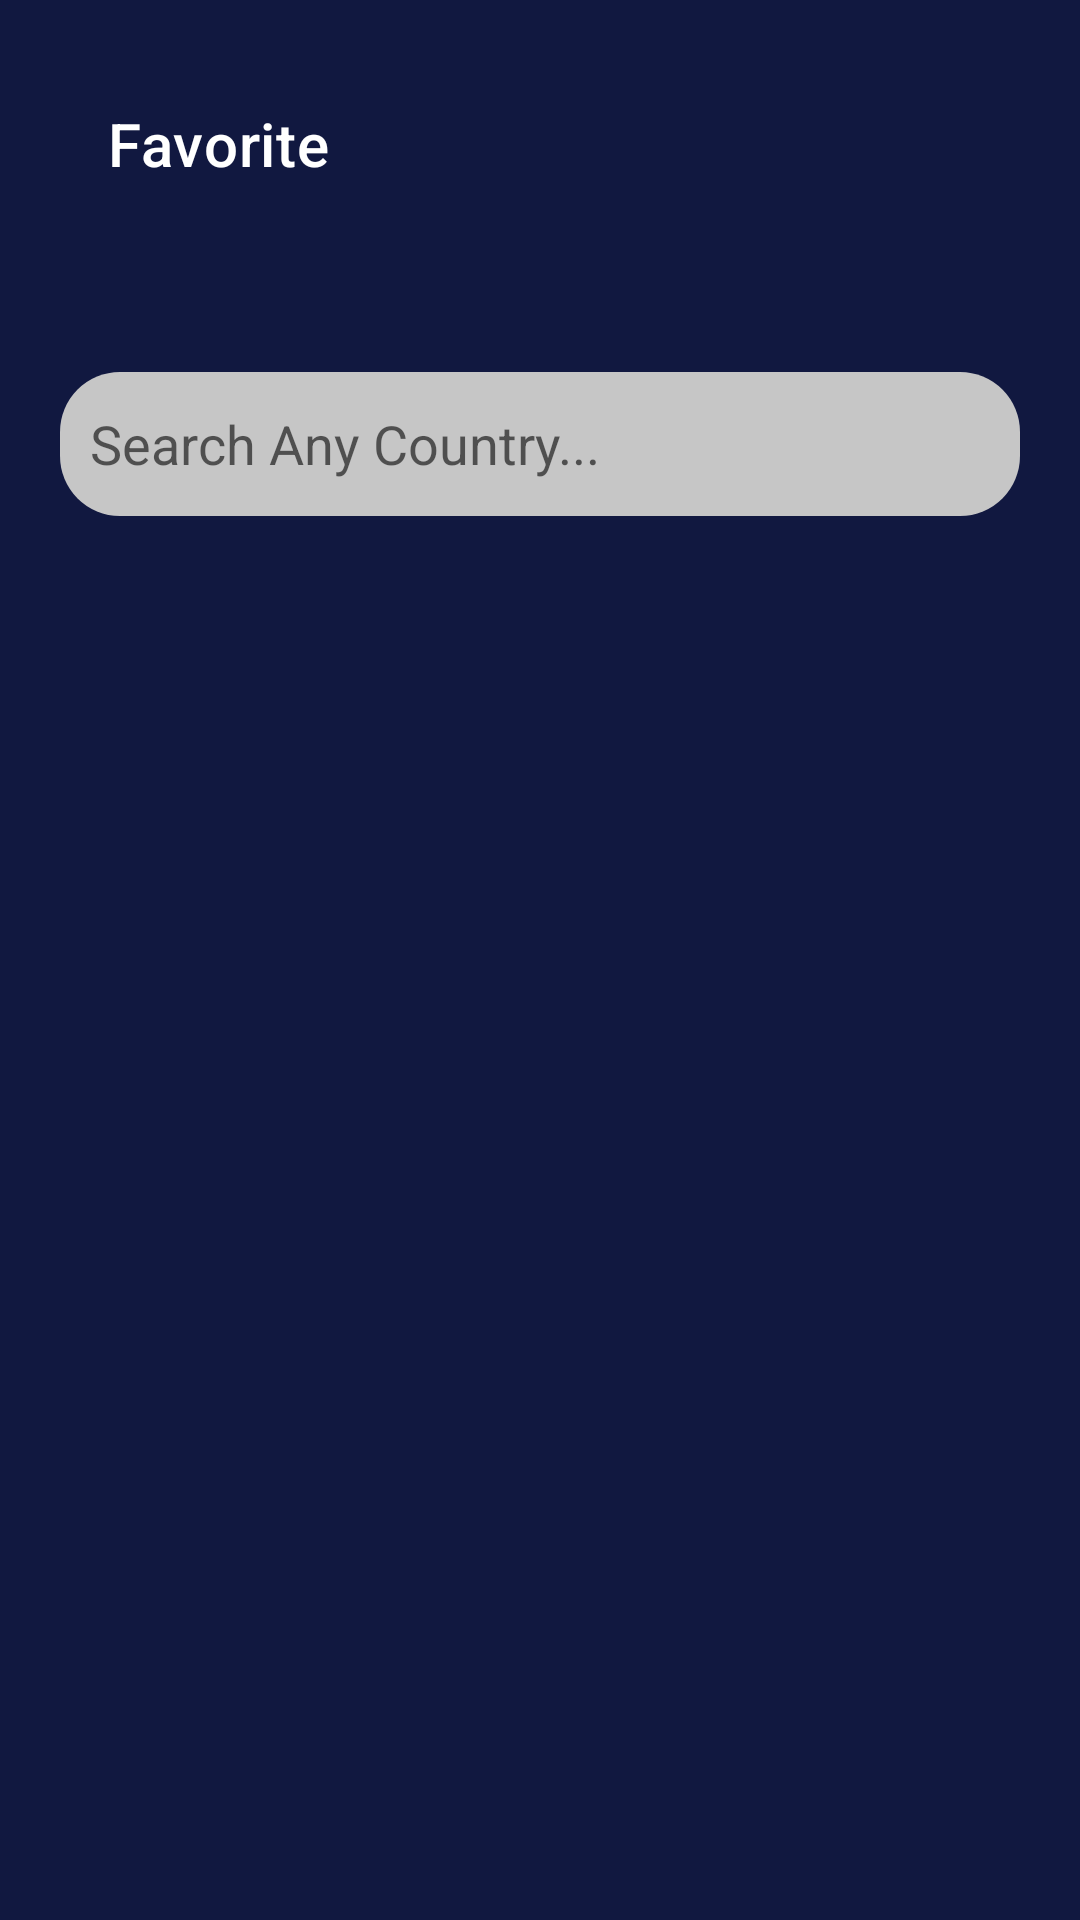

Here is an Android app screen rendered from its layout file. Give the layout XML and the strings, colors and styles it references.
<!-- AndroidManifest.xml: application theme Theme.WeatheAppWorld -->
<!-- res/layout/fragment_favorite.xml -->
<androidx.constraintlayout.widget.ConstraintLayout
    xmlns:android="http://schemas.android.com/apk/res/android"
    xmlns:app="http://schemas.android.com/apk/res-auto"
    xmlns:tools="http://schemas.android.com/tools"
    android:layout_width="match_parent"
    android:layout_height="match_parent"
    android:background="#111840"

    tools:context=".ui.fragments.FavoriteFragment">

    <androidx.appcompat.widget.Toolbar
        android:id="@+id/fav_toolbar"
        android:layout_width="match_parent"
        android:layout_height="wrap_content"
        android:minHeight="?attr/actionBarSize"
        android:layout_marginStart="20dp"
        android:layout_marginTop="20dp"
        android:theme="?attr/actionBarTheme"
        app:layout_constraintEnd_toEndOf="parent"
        app:layout_constraintStart_toStartOf="parent"
        app:layout_constraintTop_toTopOf="parent"
        app:title="@string/Favorite"
        app:titleTextColor="@color/white" />


    <EditText
        android:id="@+id/et_search"
        android:layout_width="match_parent"
        android:layout_height="48dp"
        android:layout_marginStart="20dp"
        android:layout_marginTop="48dp"
        android:layout_marginEnd="20dp"
        android:background="@drawable/background_search"
        android:hint="@string/search_any_country"
        android:inputType="text"
        android:padding="10dp"
        android:textColor="@color/black"
        app:layout_constraintEnd_toEndOf="parent"
        app:layout_constraintHorizontal_bias="0.0"
        app:layout_constraintStart_toStartOf="parent"
        app:layout_constraintTop_toBottomOf="@+id/fav_toolbar" />

    <androidx.recyclerview.widget.RecyclerView
        android:id="@+id/rv_search"
        android:layout_width="405dp"
        android:layout_height="258dp"
        android:layout_below="@+id/fav_toolbar"
        android:layout_marginTop="24dp"
        app:layoutManager="androidx.recyclerview.widget.LinearLayoutManager"
        app:layout_constraintEnd_toEndOf="parent"
        app:layout_constraintStart_toStartOf="parent"
        app:layout_constraintTop_toBottomOf="@+id/et_search" />


</androidx.constraintlayout.widget.ConstraintLayout>
<!-- resources referenced by this layout -->
<resources>
  <color name="black">#FF000000</color>
  <color name="white">#FFFFFFFF</color>
  <!-- drawable background_search (drawable) -->
  <?xml version="1.0" encoding="utf-8"?>
  <shape xmlns:android="http://schemas.android.com/apk/res/android">
  
      <solid android:color="#C6C6C6"/>
      <corners android:radius="20dp"/>
  </shape>
  <string name="Favorite">Favorite</string>
  <string name="search_any_country">Search Any Country...</string>
  <style name="Theme.WeatheAppWorld" parent="Theme.MaterialComponents.DayNight.NoActionBar">
          
          <item name="colorPrimary">@color/purple_500</item>
          <item name="colorPrimaryVariant">#141932</item>
          <item name="colorOnPrimary">@color/white</item>
          
          <item name="colorSecondary">@color/teal_200</item>
          <item name="colorSecondaryVariant">@color/teal_700</item>
          <item name="colorOnSecondary">@color/black</item>
          
          <item name="android:statusBarColor" tools:targetApi="l">?attr/colorPrimaryVariant</item>
          
      </style>
  <color name="purple_500">#FF6200EE</color>
  <color name="teal_200">#FF03DAC5</color>
  <color name="teal_700">#FF018786</color>
</resources>
